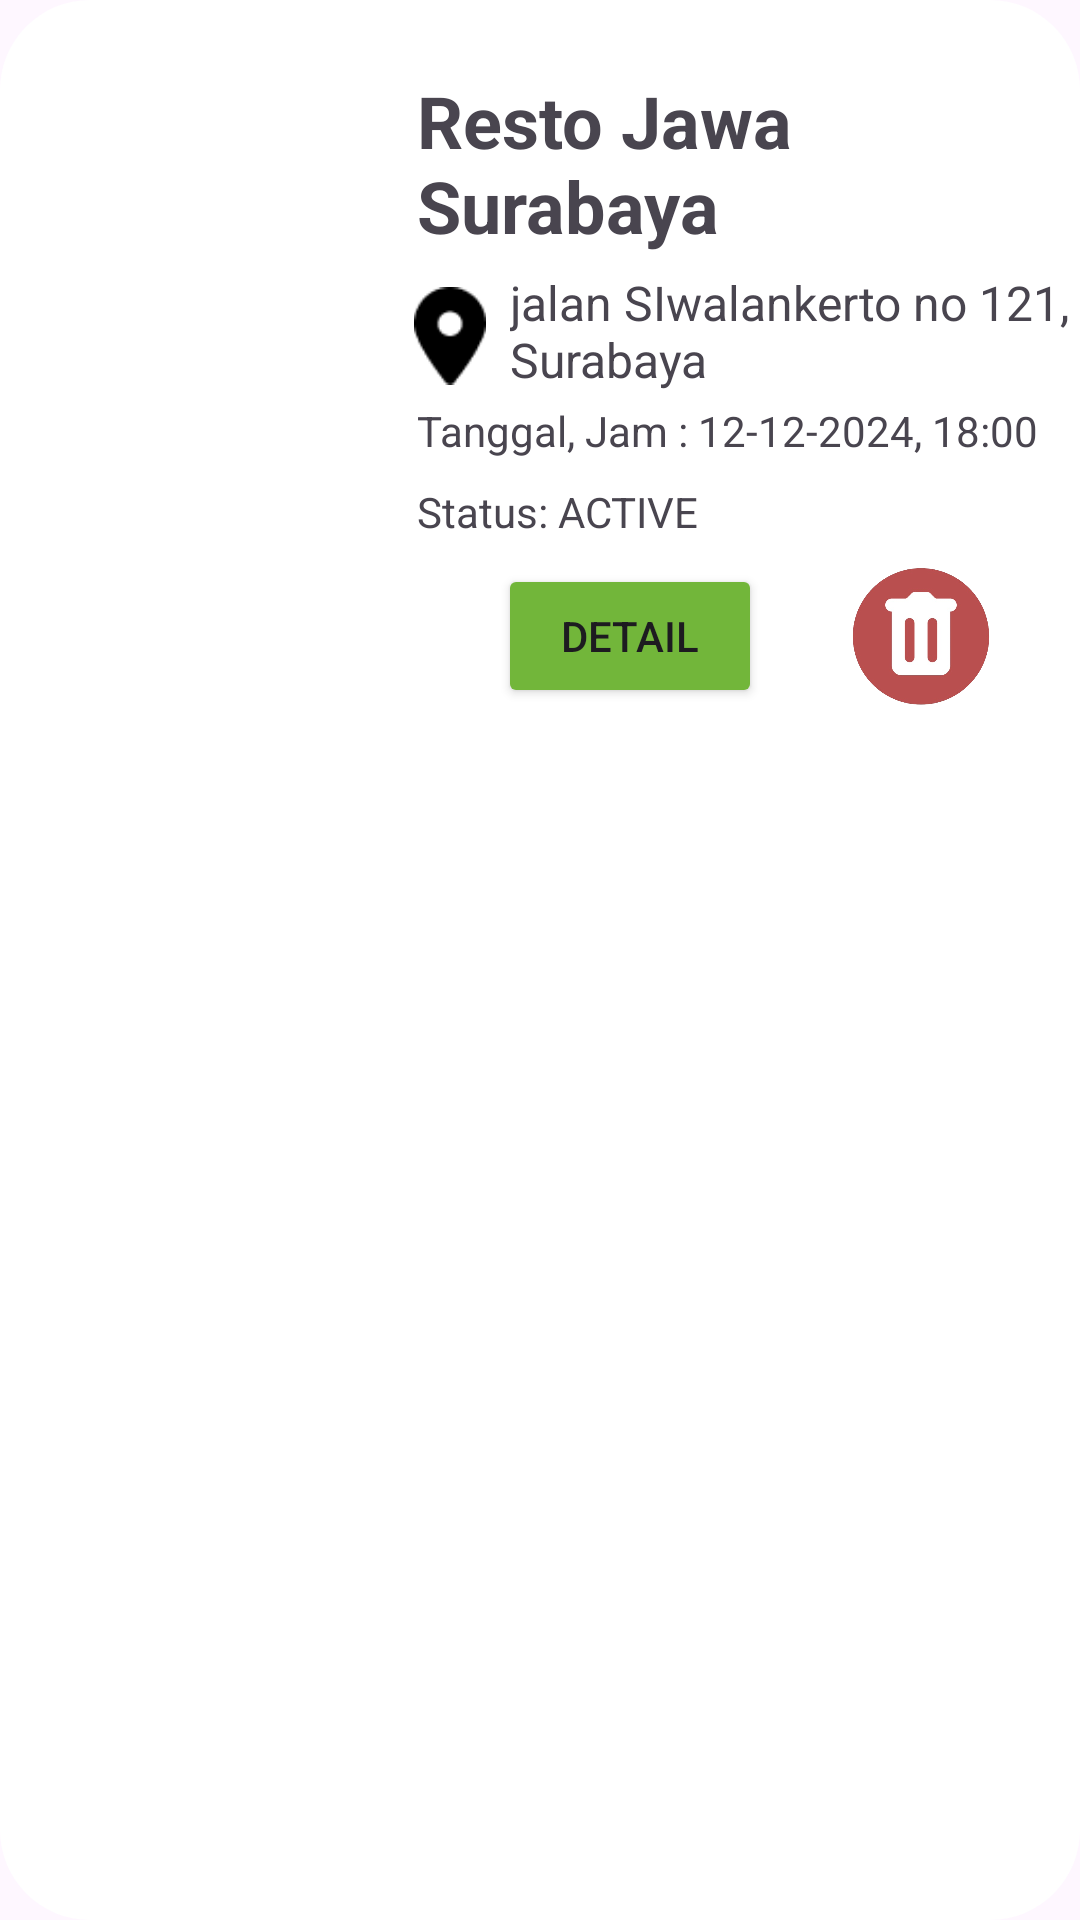

Reconstruct the res/layout file that produces this screen, plus the resources it refers to.
<!-- AndroidManifest.xml: application theme Theme.Project_PABA -->
<!-- res/layout/history_recycler.xml -->
<?xml version="1.0" encoding="utf-8"?>
<androidx.constraintlayout.widget.ConstraintLayout xmlns:android="http://schemas.android.com/apk/res/android"
    xmlns:app="http://schemas.android.com/apk/res-auto"
    xmlns:tools="http://schemas.android.com/tools"
    android:layout_width="match_parent"
    android:layout_height="wrap_content"
    android:background="@drawable/kotak"
    android:layout_margin="10dp">

    <ImageView
        android:id="@+id/iv_GambarResto"
        android:layout_width="110dp"
        android:layout_height="110dp"
        android:layout_marginStart="16dp"
        android:layout_marginTop="24dp"
        android:layout_marginBottom="24dp"
        android:background="@drawable/rounded_image"
        android:clipToOutline="true"
        app:layout_constraintBottom_toBottomOf="parent"
        app:layout_constraintStart_toStartOf="parent"
        app:layout_constraintTop_toTopOf="parent"
        app:layout_constraintVertical_bias="0.0"
        app:srcCompat="@drawable/resto" />

    <TextView
        android:id="@+id/tv_resto"
        android:layout_width="211dp"
        android:layout_height="62dp"
        android:layout_marginStart="13dp"
        android:ellipsize="end"
        android:maxLines="2"
        android:text="Resto Jawa Surabaya"
        android:textSize="24dp"
        android:textStyle="bold"
        app:layout_constraintEnd_toEndOf="parent"
        app:layout_constraintHorizontal_bias="0.0"
        app:layout_constraintStart_toEndOf="@+id/iv_GambarResto"
        app:layout_constraintTop_toTopOf="@+id/iv_GambarResto" />

    <ImageView
        android:id="@+id/ivLoc"
        android:layout_width="24dp"
        android:layout_height="44dp"
        android:layout_marginStart="12dp"
        android:layout_marginTop="4dp"
        app:layout_constraintStart_toEndOf="@+id/iv_GambarResto"
        app:layout_constraintTop_toBottomOf="@+id/tv_resto"
        app:srcCompat="@drawable/loc" />

    <TextView
        android:id="@+id/tv_address"
        android:layout_width="201dp"
        android:layout_height="43dp"
        android:layout_marginStart="8dp"
        android:ellipsize="end"
        android:maxLines="2"
        android:text="jalan SIwalankerto no 121, Surabaya"
        android:textSize="16dp"
        app:layout_constraintEnd_toEndOf="parent"
        app:layout_constraintHorizontal_bias="0.0"
        app:layout_constraintStart_toEndOf="@+id/ivLoc"
        app:layout_constraintTop_toTopOf="@+id/ivLoc" />

    <LinearLayout
        android:id="@+id/llTanggal"
        android:layout_width="wrap_content"
        android:layout_height="wrap_content"
        android:layout_marginStart="13dp"
        app:layout_constraintStart_toEndOf="@+id/iv_GambarResto"
        app:layout_constraintTop_toBottomOf="@+id/ivLoc">

        <TextView
            android:layout_width="wrap_content"
            android:layout_height="wrap_content"
            android:text="Tanggal, Jam : "/>

        <TextView
            android:id="@+id/tv_tanggal"
            android:layout_width="wrap_content"
            android:layout_height="wrap_content"
            android:text="12-12-2024"/>

        <TextView
            android:layout_width="wrap_content"
            android:layout_height="wrap_content"
            android:text=", "/>

        <TextView
            android:id="@+id/tv_jam"
            android:layout_width="wrap_content"
            android:layout_height="wrap_content"
            android:text="18:00"/>

    </LinearLayout>


    <TextView
        android:id="@+id/textView2"
        android:layout_width="wrap_content"
        android:layout_height="wrap_content"
        android:layout_marginTop="8dp"
        android:text="Status: "
        app:layout_constraintStart_toStartOf="@+id/llTanggal"
        app:layout_constraintTop_toBottomOf="@+id/llTanggal" />

    <TextView
        android:id="@+id/tvStatus"
        android:layout_width="wrap_content"
        android:layout_height="wrap_content"
        android:text="ACTIVE"
        app:layout_constraintBottom_toBottomOf="@+id/textView2"
        app:layout_constraintStart_toEndOf="@+id/textView2"
        app:layout_constraintTop_toTopOf="@+id/textView2" />

    <ImageView
        android:id="@+id/btnDelete"
        android:layout_width="50dp"
        android:layout_height="50dp"
        android:layout_marginTop="8dp"
        android:layout_marginEnd="28dp"
        app:layout_constraintEnd_toEndOf="parent"
        app:layout_constraintTop_toBottomOf="@+id/tvStatus"
        app:srcCompat="@drawable/trash" />

    <Button
        android:id="@+id/btn_detail"
        android:layout_width="wrap_content"
        android:layout_height="wrap_content"
        android:layout_marginEnd="28dp"
        android:backgroundTint="#72b63a"
        android:text="Detail"
        app:layout_constraintEnd_toStartOf="@+id/btnDelete"
        app:layout_constraintTop_toTopOf="@+id/btnDelete" />
</androidx.constraintlayout.widget.ConstraintLayout>
<!-- resources referenced by this layout -->
<resources>
  <!-- drawable kotak (drawable) -->
  <?xml version="1.0" encoding="utf-8"?>
      <shape xmlns:android="http://schemas.android.com/apk/res/android">
          <solid android:color="#FFFFFF" />
          <corners android:radius="30dp" /> 
      </shape>
  <!-- drawable loc: png bitmap (drawable, 533 bytes) -->
  <!-- drawable rounded_image (drawable) -->
  <?xml version="1.0" encoding="utf-8"?>
  <shape xmlns:android="http://schemas.android.com/apk/res/android">
      <corners android:radius="15dp" /> 
      <solid android:color="#FFFFFF" /> 
  </shape>
  <!-- drawable trash: png bitmap (drawable, 70734 bytes) -->
  <style name="Theme.Project_PABA" parent="Base.Theme.Project_PABA" />
  <style name="Base.Theme.Project_PABA" parent="Theme.Material3.DayNight.NoActionBar">
          
          
      </style>
</resources>
